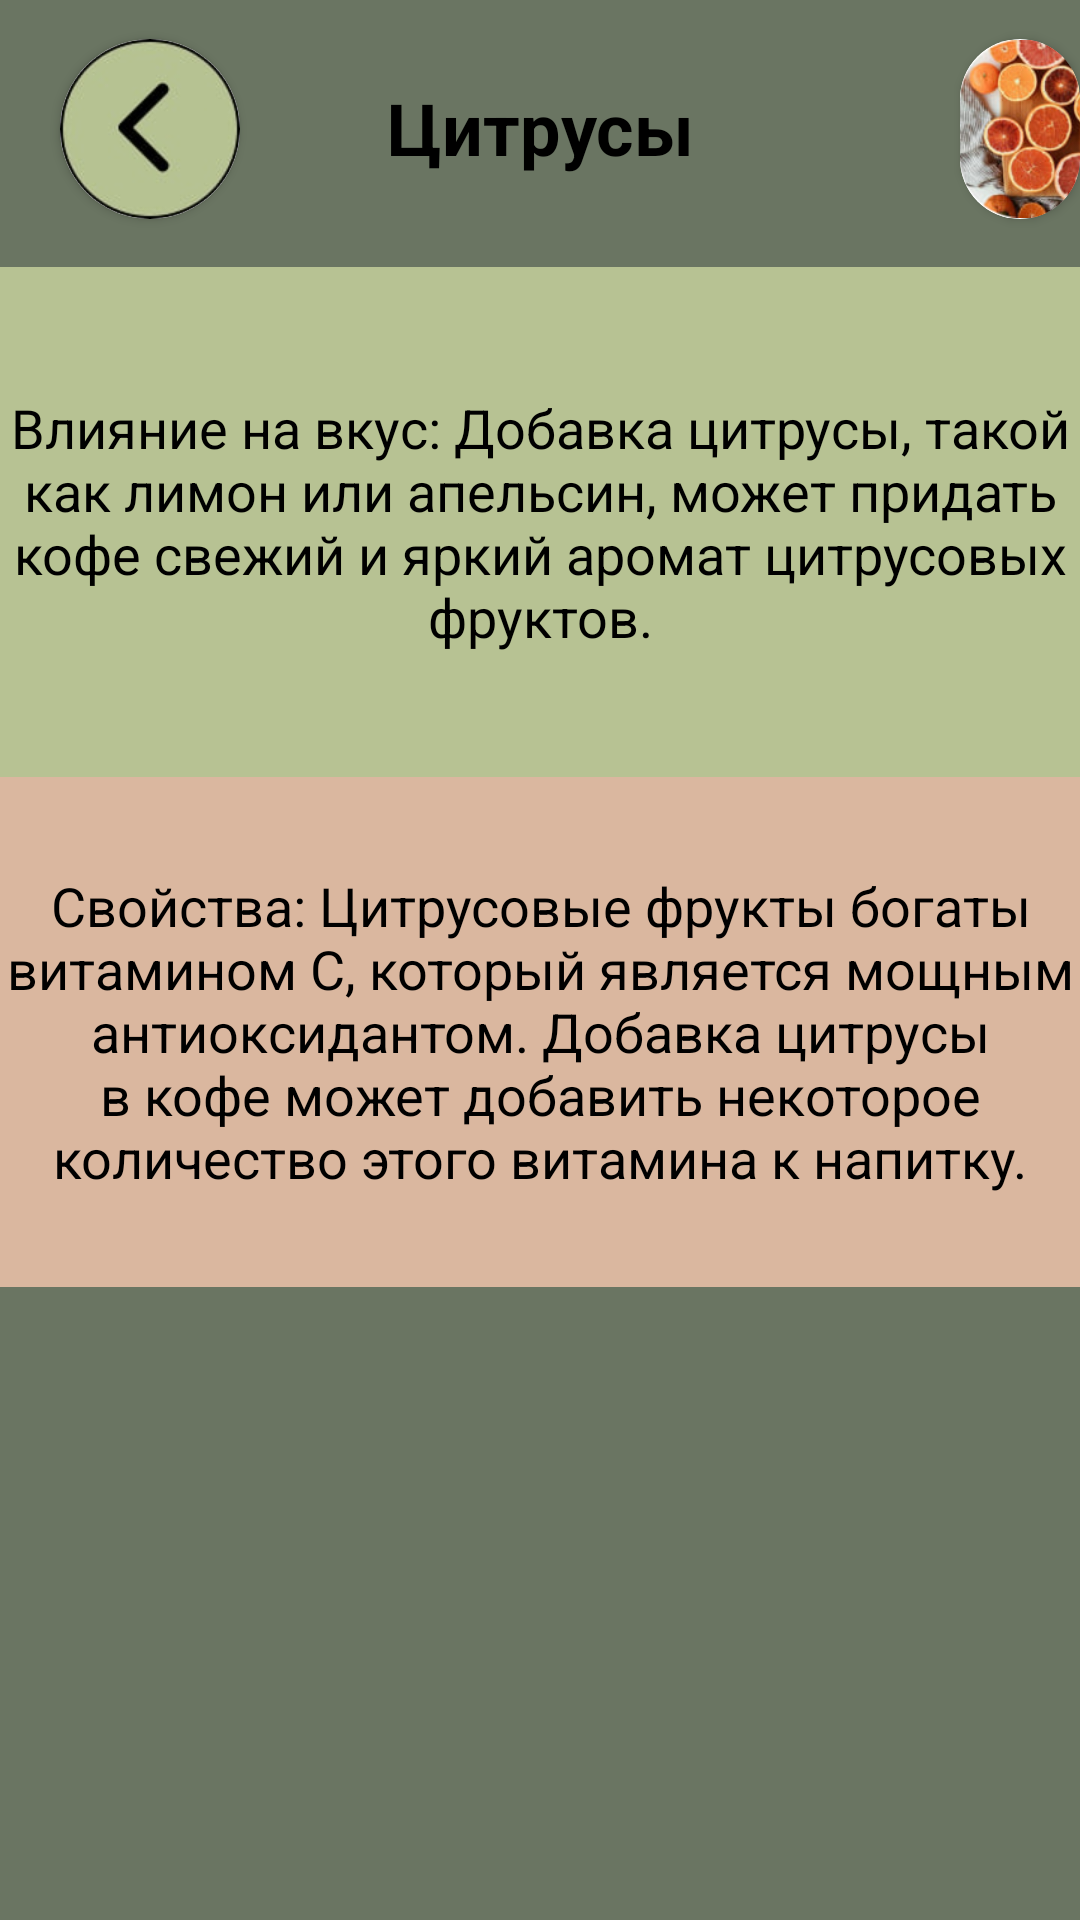

The Android layout XML behind this screen, and the referenced resources:
<!-- AndroidManifest.xml: application theme Theme.Coffee_app -->
<!-- res/layout/fragment_citrus.xml -->
<?xml version="1.0" encoding="utf-8"?>
<ScrollView
    xmlns:android="http://schemas.android.com/apk/res/android"
    android:layout_width="match_parent"
    android:layout_height="match_parent"
    xmlns:app="http://schemas.android.com/apk/res-auto"
    android:fillViewport="true">

    <RelativeLayout
        android:layout_width="match_parent"
        android:layout_height="wrap_content"
        android:background="@color/brown2">

        <TextView
            android:id="@+id/textName"
            android:layout_width="419dp"
            android:layout_height="85dp"
            android:background="@color/brown2"
            android:gravity="center"
            android:text="Цитрусы"
            android:textStyle="bold"
            android:textColor="@color/black"
            android:textSize="24sp"
            android:layout_centerHorizontal="true"
            android:layout_marginTop="0dp"/>

        <com.google.android.material.button.MaterialButton
            android:id="@+id/buttonReturn39"
            android:layout_width="60dp"
            android:layout_height="60dp"
            android:layout_marginLeft="20dp"
            android:layout_marginTop="13dp" />

        <androidx.cardview.widget.CardView
            android:layout_width="60dp"
            android:layout_height="60dp"
            android:layout_marginLeft="20dp"
            android:layout_marginTop="13dp"
            app:cardCornerRadius="42dp"
            app:layout_constraintBottom_toTopOf="@+id/textName">

            <ImageView
                android:layout_width="60dp"
                android:layout_height="60dp"
                app:layout_constraintBottom_toTopOf="@+id/textName"
                android:src="@drawable/was" />
        </androidx.cardview.widget.CardView>

        <androidx.cardview.widget.CardView
            android:layout_width="60dp"
            android:layout_height="60dp"
            android:layout_marginLeft="320dp"
            android:layout_marginTop="13dp"
            app:cardCornerRadius="34dp"
            app:layout_constraintBottom_toTopOf="@+id/textName">

            <ImageView
                android:layout_width="60dp"
                android:layout_height="60dp"
                android:src="@drawable/xam"
                app:layout_constraintBottom_toTopOf="@+id/textName"/>
        </androidx.cardview.widget.CardView>

        <TextView
            android:id="@+id/textComposition"
            android:layout_width="419dp"
            android:layout_height="170dp"
            android:layout_below="@id/buttonReturn39"
            android:background="@color/brown1"
            android:gravity="center"
            android:layout_marginTop="16dp"
            android:text="Влияние на вкус: Добавка цитрусы, такой как лимон или апельсин, может придать кофе свежий и яркий аромат цитрусовых фруктов."
            android:textColor="@color/black"
            android:textSize="18sp" />

        <TextView
            android:id="@+id/textPortionSize"
            android:layout_width="419dp"
            android:layout_height="170dp"
            android:layout_below="@id/textComposition"
            android:background="@color/beige"
            android:gravity="center"
            android:text="Свойства: Цитрусовые фрукты богаты витамином С, который является мощным антиоксидантом. Добавка цитрусы в кофе может добавить некоторое количество этого витамина к напитку."
            android:textColor="@color/black"
            android:textSize="18sp" />

    </RelativeLayout>

</ScrollView>
<!-- resources referenced by this layout -->
<resources>
  <color name="beige">#DAB79F</color>
  <color name="black">#FF000000</color>
  <color name="brown1">#B7C293</color>
  <color name="brown2">#6A7562</color>
  <!-- drawable was: jpg bitmap (drawable, 5665 bytes) -->
  <!-- drawable xam: jpg bitmap (drawable, 11772 bytes) -->
  <style name="Theme.Coffee_app" parent="Base.Theme.Coffee_app" />
  <style name="Base.Theme.Coffee_app" parent="Theme.Material3.DayNight.NoActionBar">
          
          
      </style>
</resources>
